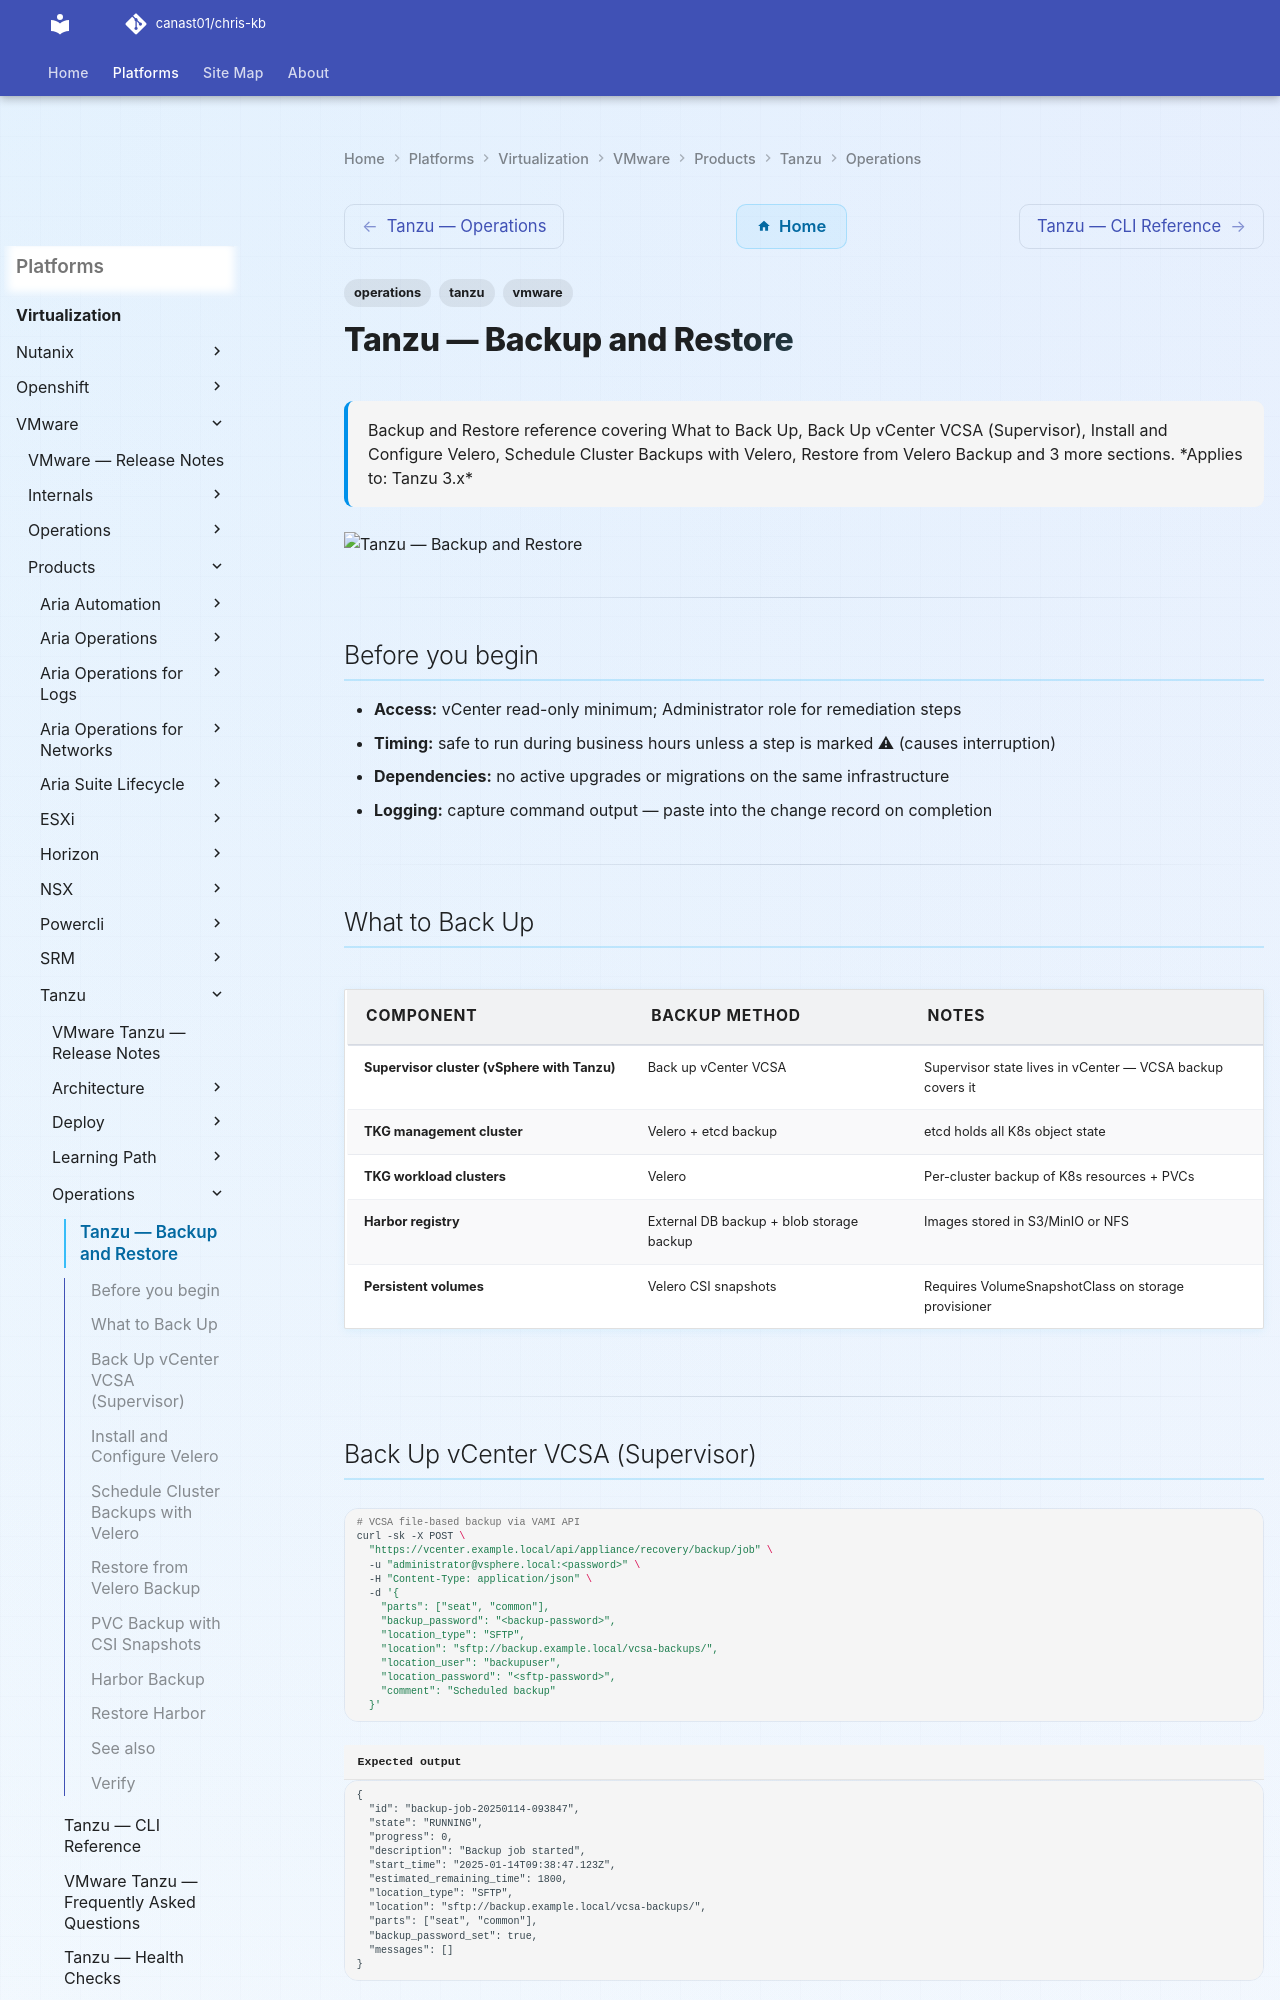

repository: canast01/chris-kb · page: virtualization/vmware/products/tanzu/operations/backup-restore/index.html · generator: mkdocs

---
tags:
  - operations
  - tanzu
  - vmware
description: "Backup and Restore reference covering What to Back Up, Back Up vCenter VCSA (Supervisor), Install and Configure Velero, Schedule Cluster Backups with..."
---
# Tanzu — Backup and Restore

<div class="kb-summary">
Backup and Restore reference covering What to Back Up, Back Up vCenter VCSA (Supervisor), Install and Configure Velero, Schedule Cluster Backups with Velero, Restore from Velero Backup and 3 more sections.

*Applies to: Tanzu 3.x*
</div>
![Tanzu — Backup and Restore](../../../../../assets/virtualization-vmware-tanzu-operations-backup-restore.svg)

---

## Before you begin

- **Access:** vCenter read-only minimum; Administrator role for remediation steps
- **Timing:** safe to run during business hours unless a step is marked ⚠ (causes interruption)
- **Dependencies:** no active upgrades or migrations on the same infrastructure
- **Logging:** capture command output — paste into the change record on completion

---

## What to Back Up

| Component | Backup Method | Notes |
|---|---|---|
| Supervisor cluster (vSphere with Tanzu) | Back up vCenter VCSA | Supervisor state lives in vCenter — VCSA backup covers it |
| TKG management cluster | Velero + etcd backup | etcd holds all K8s object state |
| TKG workload clusters | Velero | Per-cluster backup of K8s resources + PVCs |
| Harbor registry | External DB backup + blob storage backup | Images stored in S3/MinIO or NFS |
| Persistent volumes | Velero CSI snapshots | Requires VolumeSnapshotClass on storage provisioner |

---
